Run: headless pygame with SDL's dummy video driver; simulated clock (each Clock.tick advances the game by its frame time, no real sleeping); random seed 0; keys injected as events and as key.get_pressed() state; mouse plan: one left click at the window centre at the start of phase 2, then a move to the lower-right quarter at the start of phase 3.
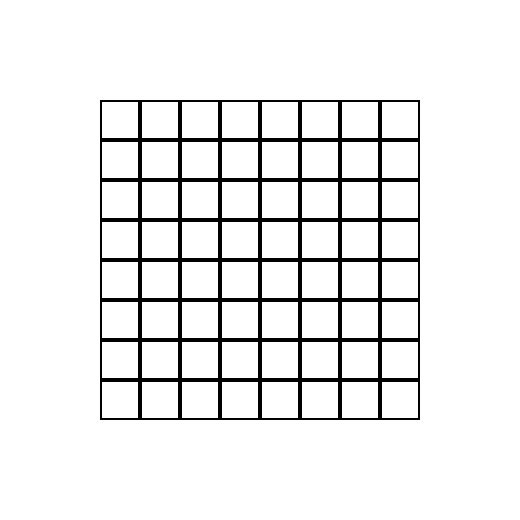
Frame 1 of 4 · flips 1–60 · no input
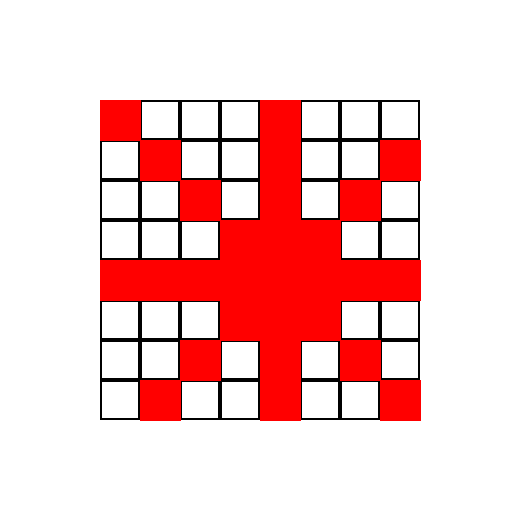
Frame 2 of 4 · flips 61–180 · clicked the window centre · tapped SPACE, RETURN · held RIGHT (→), D
Frame 3 of 4 · flips 181–300 · moved the mouse to the lower-right quarter · held DOWN (↓), S · screen unchanged from frame 2, image omitted
Frame 4 of 4 · flips 301–420 · held LEFT (←), A, UP (↑), W · screen unchanged from frame 3, image omitted

The pygame program that drew these frames:

import pygame

framerate = 60
TileNum = 8 #タイルの数
TileSize = 40 #タイルの大きさ

TileWidth = TileNum * TileSize  #タイル全体の最終的な横幅
TileHeight = TileNum * TileSize #タイル全体の最終的な縦幅

def main():
    pygame.init()
    pygame.font.init()
    screen = pygame.display.set_mode((520,520)) #画面幅
    clock = pygame.time.Clock()
    
    font_type = pygame.font.Font(None,32)

    endflg = False
    
    screen.fill((255,255,255))
    
    #タイル作成のためrectを8*8描画
    for i in range(0,TileHeight,TileSize):
        for j in range(0,TileWidth,TileSize):
            pygame.draw.rect(screen,(0,0,0),(100 + j,100 + i,TileSize,TileSize),2 ) #x,y=100が基準値

    #メインのプログラム
    while endflg == False:
        for event in pygame.event.get():
            if event.type == pygame.QUIT:
                endflg = True
    
            if event.type == pygame.MOUSEBUTTONDOWN:
                mouse_x = pygame.mouse.get_pos()[0] -100 #マウスx座標から基準値100を引く
                mouse_y = pygame.mouse.get_pos()[1] -100 #マウスy座標から基準値100を引く
                
                if (mouse_x > 0 and mouse_x < TileWidth) and (mouse_y > 0 and mouse_y < TileHeight) : 
                    #マウスダウンがタイル内の時
                    tile_pointX = mouse_x // 40 #クリックしたタイルの指標配置X
                    tile_pointY = mouse_y // 40 #クリックしたタイルの指標配置Y
                    print(tile_pointX)
                    print(tile_pointY)
                    font1 = font_type.render("Q",True,(0,0,0))
                    screen.blit(font1,(112 + (tile_pointX * 40),112 + (tile_pointY * 40)))
                    for square in range(TileNum):
                        pygame.draw.rect(screen,(255,0,0),(100 + square * 40 , 100 + tile_pointY * 40,TileSize + 1,TileSize +1))
                        pygame.draw.rect(screen,(255,0,0),(100 + tile_pointX * 40 , 100 + square * 40, TileSize + 1,TileSize +1))
                        
                    ####  斜めのプログラムが汚いので綺麗にしたい　####
                    count = 1
                    while(tile_pointX + count < 8 and tile_pointY + count < 8):
                        pygame.draw.rect(screen,(255,0,0),(100 + (tile_pointX + count) * 40   , 100 + (tile_pointY + count) * 40 ,TileSize + 1,TileSize +1))
                        count+=1
                    count = -1
                    while(tile_pointX + count >= 0 and tile_pointY + count >= 0):
                        pygame.draw.rect(screen,(255,0,0),(100 + (tile_pointX + count) * 40   , 100 + (tile_pointY + count) * 40 ,TileSize + 1,TileSize +1))
                        count-=1
                    count = -1
                    while(tile_pointX + count >= 0 and tile_pointY - count < 8):
                        pygame.draw.rect(screen,(255,0,0),(100 + (tile_pointX + count) * 40   , 100 + (tile_pointY - count) * 40 ,TileSize + 1,TileSize +1))
                        count-=1
                    count = -1
                    while(tile_pointX - count < 8 and tile_pointY + count >= 0):
                        pygame.draw.rect(screen,(255,0,0),(100 + (tile_pointX - count) * 40   , 100 + (tile_pointY + count) * 40 ,TileSize + 1,TileSize +1))
                        count-=1
                    ####  斜めのプログラムが汚いので綺麗にしたい　####
            
        clock.tick(framerate)
    
        pygame.display.flip()
    
    pygame.quit()
    
if __name__ == '__main__': main()
